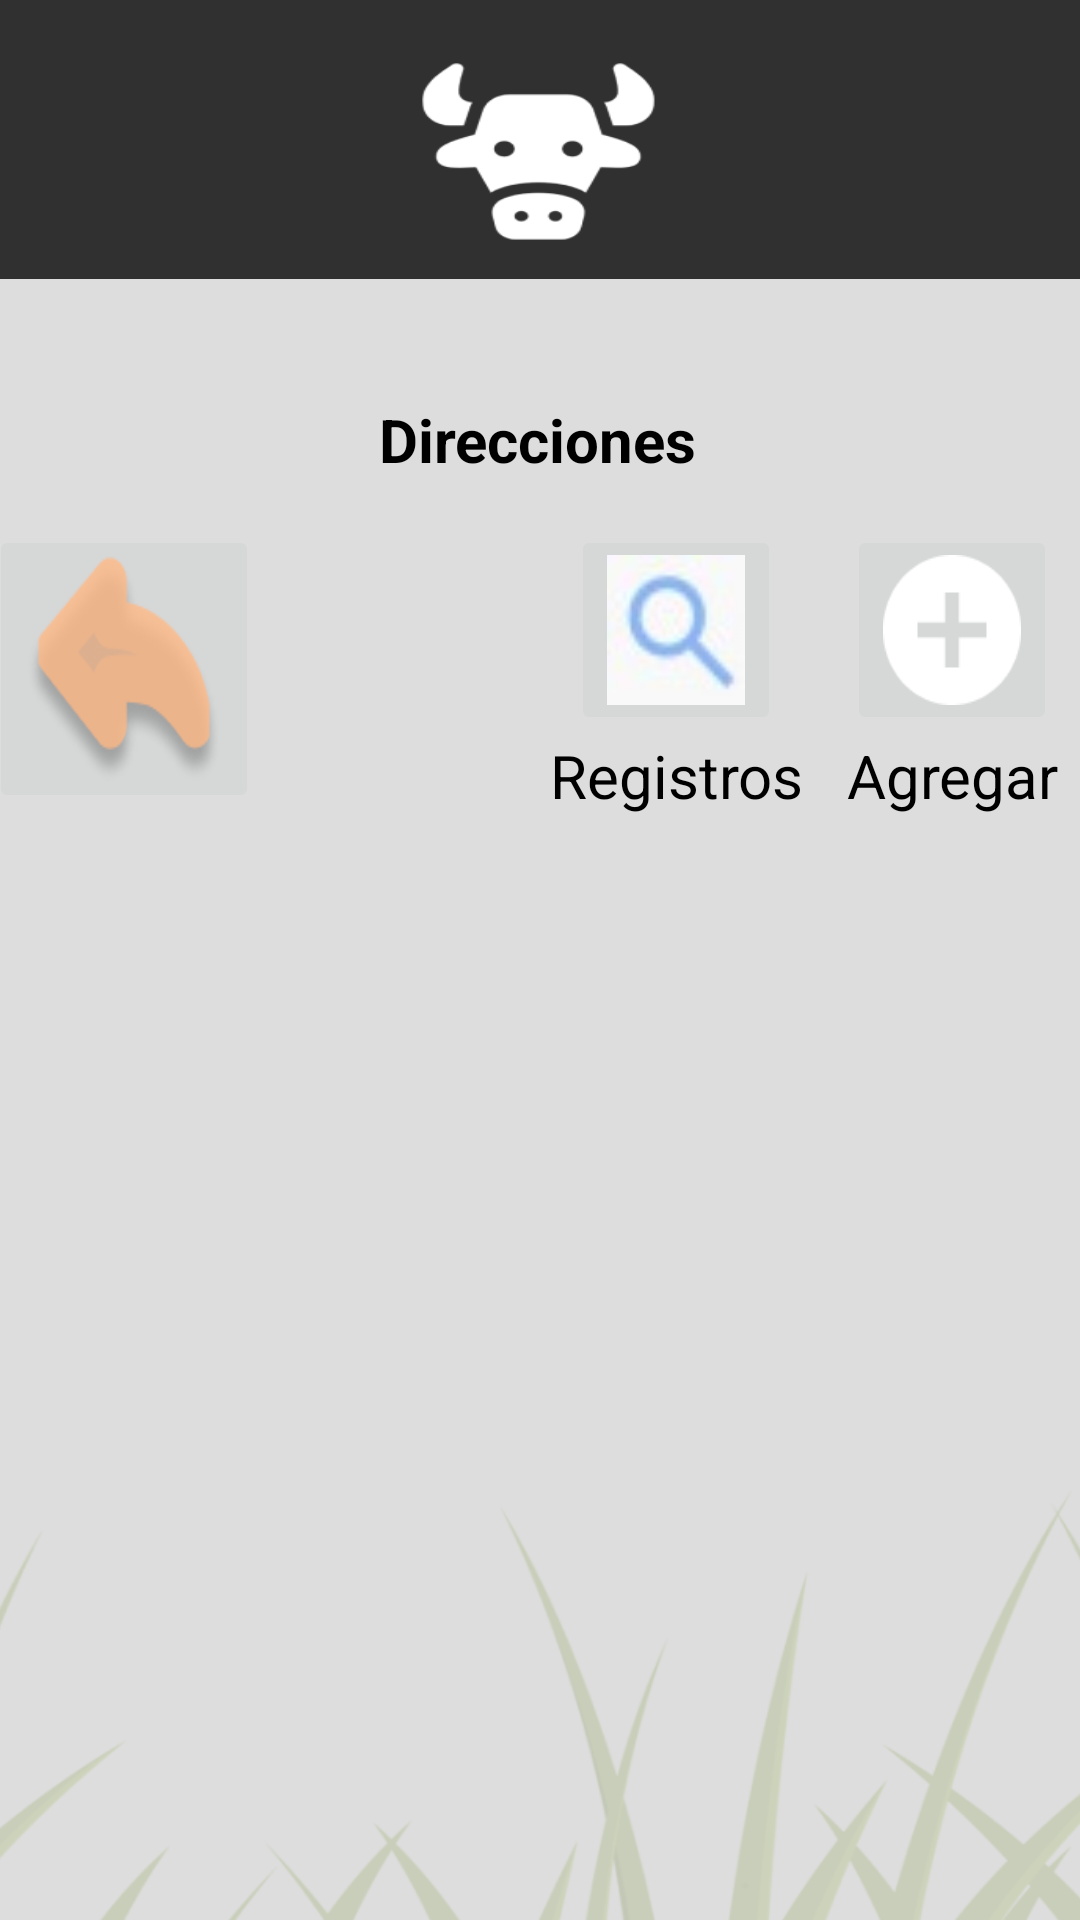

Layout XML and referenced resources for this Android screen:
<!-- AndroidManifest.xml: application theme Theme.Design.Light.NoActionBar -->
<!-- res/layout/activity_registros_direcciones.xml -->
<?xml version="1.0" encoding="utf-8"?>
<androidx.constraintlayout.widget.ConstraintLayout xmlns:android="http://schemas.android.com/apk/res/android"
    xmlns:app="http://schemas.android.com/apk/res-auto"
    xmlns:tools="http://schemas.android.com/tools"
    android:layout_width="match_parent"
    android:layout_height="match_parent"
    tools:context=".viewModel.activity.Activity_registros_direcciones">

    <androidx.constraintlayout.widget.ConstraintLayout
        android:layout_width="match_parent"
        android:layout_height="match_parent"
        app:layout_constraintBottom_toBottomOf="parent"
        app:layout_constraintEnd_toEndOf="parent"
        app:layout_constraintHorizontal_bias="0.5"
        app:layout_constraintStart_toStartOf="parent"
        app:layout_constraintTop_toTopOf="parent"
        tools:context=".viewModel.activity.Activity_consulta_animales">

        <ImageView
            android:id="@+id/imageView3"
            android:layout_width="411dp"
            android:layout_height="93dp"
            android:scaleType="fitXY"
            app:layout_constraintEnd_toEndOf="parent"
            app:layout_constraintHorizontal_bias="0.5"
            app:layout_constraintStart_toStartOf="parent"
            app:layout_constraintTop_toTopOf="parent"
            app:srcCompat="@drawable/image_barra" />

        <ImageView
            android:id="@+id/imageView4"
            android:layout_width="411dp"
            android:layout_height="740dp"
            android:scaleType="fitXY"
            app:layout_constraintEnd_toEndOf="parent"
            app:layout_constraintHorizontal_bias="0.5"
            app:layout_constraintStart_toStartOf="parent"
            app:layout_constraintTop_toBottomOf="@+id/imageView3"
            app:srcCompat="@drawable/image_bg" />

        <androidx.constraintlayout.widget.ConstraintLayout
            android:layout_width="382dp"
            android:layout_height="582dp"
            android:layout_marginTop="24dp"
            app:layout_constraintEnd_toEndOf="parent"
            app:layout_constraintHorizontal_bias="0.551"
            app:layout_constraintStart_toStartOf="parent"
            app:layout_constraintTop_toBottomOf="@+id/imageView3">

            <TextView
                android:id="@+id/textView"
                android:layout_width="wrap_content"
                android:layout_height="wrap_content"
                android:layout_marginTop="16dp"
                android:text="Direcciones"
                android:textColor="@color/black"
                android:textSize="20dp"
                android:textStyle="bold"
                app:layout_constraintEnd_toEndOf="parent"
                app:layout_constraintStart_toStartOf="parent"
                app:layout_constraintTop_toTopOf="parent" />

            <androidx.constraintlayout.widget.ConstraintLayout
                android:id="@+id/constraintLayout8"
                android:layout_width="300dp"
                android:layout_height="400dp"
                app:layout_constraintBottom_toBottomOf="parent"
                app:layout_constraintEnd_toEndOf="parent"
                app:layout_constraintHorizontal_bias="0.5"
                app:layout_constraintStart_toStartOf="parent"
                app:layout_constraintTop_toBottomOf="@+id/constraintLayout9">

                <LinearLayout
                    android:layout_width="match_parent"
                    android:layout_height="match_parent"
                    android:orientation="horizontal"
                    app:layout_constraintBottom_toBottomOf="parent"
                    app:layout_constraintEnd_toEndOf="parent"
                    app:layout_constraintHorizontal_bias="1.0"
                    app:layout_constraintStart_toStartOf="parent"
                    app:layout_constraintTop_toTopOf="parent">

                    <ScrollView
                        android:layout_width="match_parent"
                        android:layout_height="wrap_content"
                        android:layout_gravity="center_horizontal"
                        tools:ignore="UselessParent">

                        <LinearLayout
                            android:layout_width="match_parent"
                            android:layout_height="wrap_content"
                            android:gravity="start|center_horizontal"
                            android:orientation="vertical">

                            <androidx.fragment.app.FragmentContainerView
                                android:id="@+id/fcv_mostrar_direcciones"
                                android:layout_width="match_parent"
                                android:layout_height="match_parent" />
                        </LinearLayout>
                    </ScrollView>
                </LinearLayout>
            </androidx.constraintlayout.widget.ConstraintLayout>

            <androidx.constraintlayout.widget.ConstraintLayout
                android:id="@+id/constraintLayout9"
                android:layout_width="370dp"
                android:layout_height="100dp"
                app:layout_constraintBottom_toTopOf="@+id/constraintLayout8"
                app:layout_constraintEnd_toEndOf="parent"
                app:layout_constraintHorizontal_bias="0.5"
                app:layout_constraintStart_toStartOf="parent"
                app:layout_constraintTop_toBottomOf="@+id/textView">

                <LinearLayout
                    android:layout_width="368dp"
                    android:layout_height="98dp"
                    android:gravity="center"
                    android:orientation="horizontal"
                    app:layout_constraintBottom_toBottomOf="parent"
                    app:layout_constraintEnd_toEndOf="parent"
                    app:layout_constraintHorizontal_bias="0.5"
                    app:layout_constraintStart_toStartOf="parent"
                    app:layout_constraintTop_toTopOf="parent">

                    <androidx.constraintlayout.widget.ConstraintLayout
                        android:layout_width="92dp"
                        android:layout_height="match_parent">

                        <LinearLayout
                            android:layout_width="90dp"
                            android:layout_height="96dp"
                            android:orientation="vertical"
                            app:layout_constraintBottom_toBottomOf="parent"
                            app:layout_constraintEnd_toEndOf="parent"
                            app:layout_constraintHorizontal_bias="0.5"
                            app:layout_constraintStart_toStartOf="parent"
                            app:layout_constraintTop_toTopOf="parent">

                            <ImageButton
                                android:id="@+id/btn_img_volver_direcciones"
                                android:layout_width="match_parent"
                                android:layout_height="wrap_content"
                                android:scaleType="fitXY"
                                android:src="@drawable/icon_atras_naranja" />
                        </LinearLayout>
                    </androidx.constraintlayout.widget.ConstraintLayout>

                    <androidx.constraintlayout.widget.ConstraintLayout
                        android:layout_width="92dp"
                        android:layout_height="match_parent"/>

                    <androidx.constraintlayout.widget.ConstraintLayout
                        android:layout_width="92dp"
                        android:layout_height="match_parent">

                        <LinearLayout
                            android:layout_width="90dp"
                            android:layout_height="96dp"
                            android:gravity="center"
                            android:orientation="vertical"
                            android:textAlignment="center"
                            app:layout_constraintBottom_toBottomOf="parent"
                            app:layout_constraintEnd_toEndOf="parent"
                            app:layout_constraintHorizontal_bias="0.5"
                            app:layout_constraintStart_toStartOf="parent"
                            app:layout_constraintTop_toTopOf="parent">

                            <ImageButton
                                android:id="@+id/btn_img_finca"
                                android:layout_width="70dp"
                                android:layout_height="70dp"
                                android:scaleType="fitXY"
                                android:src="@drawable/icon_search" />

                            <TextView
                                android:id="@+id/textView3"
                                android:layout_width="match_parent"
                                android:layout_height="wrap_content"
                                android:text="Registros"
                                android:textAlignment="center"
                                android:textColor="@color/black"
                                android:textSize="20dp" />
                        </LinearLayout>
                    </androidx.constraintlayout.widget.ConstraintLayout>

                    <androidx.constraintlayout.widget.ConstraintLayout
                        android:layout_width="92dp"
                        android:layout_height="match_parent">

                        <LinearLayout
                            android:layout_width="90dp"
                            android:layout_height="96dp"
                            android:gravity="center"
                            android:orientation="vertical"
                            android:textAlignment="center"
                            app:layout_constraintBottom_toBottomOf="parent"
                            app:layout_constraintEnd_toEndOf="parent"
                            app:layout_constraintHorizontal_bias="0.5"
                            app:layout_constraintStart_toStartOf="parent"
                            app:layout_constraintTop_toTopOf="parent">

                            <ImageButton
                                android:id="@+id/btn_img_corral"
                                android:layout_width="70dp"
                                android:layout_height="70dp"
                                android:scaleType="fitXY"
                                android:src="@drawable/icon_add" />

                            <TextView
                                android:id="@+id/textView4"
                                android:layout_width="match_parent"
                                android:layout_height="wrap_content"
                                android:text="Agregar"
                                android:textAlignment="center"
                                android:textColor="@color/black"
                                android:textSize="20dp" />
                        </LinearLayout>
                    </androidx.constraintlayout.widget.ConstraintLayout>
                </LinearLayout>
            </androidx.constraintlayout.widget.ConstraintLayout>

        </androidx.constraintlayout.widget.ConstraintLayout>
    </androidx.constraintlayout.widget.ConstraintLayout>
</androidx.constraintlayout.widget.ConstraintLayout>
<!-- resources referenced by this layout -->
<resources>
  <!-- drawable icon_add: png bitmap (drawable, 1175 bytes) -->
  <!-- drawable icon_atras_naranja: png bitmap (drawable, 7952 bytes) -->
  <!-- drawable icon_search: jpeg bitmap (drawable, 1309 bytes) -->
  <!-- drawable image_barra: png bitmap (drawable-v24, 8021 bytes) -->
  <!-- drawable image_bg: png bitmap (drawable-v24, 127818 bytes) -->
  <!-- not gathered from this repository: default colours our renderer supplied (Android Studio template values) -->
  <color name="black">#FF000000</color>
</resources>
